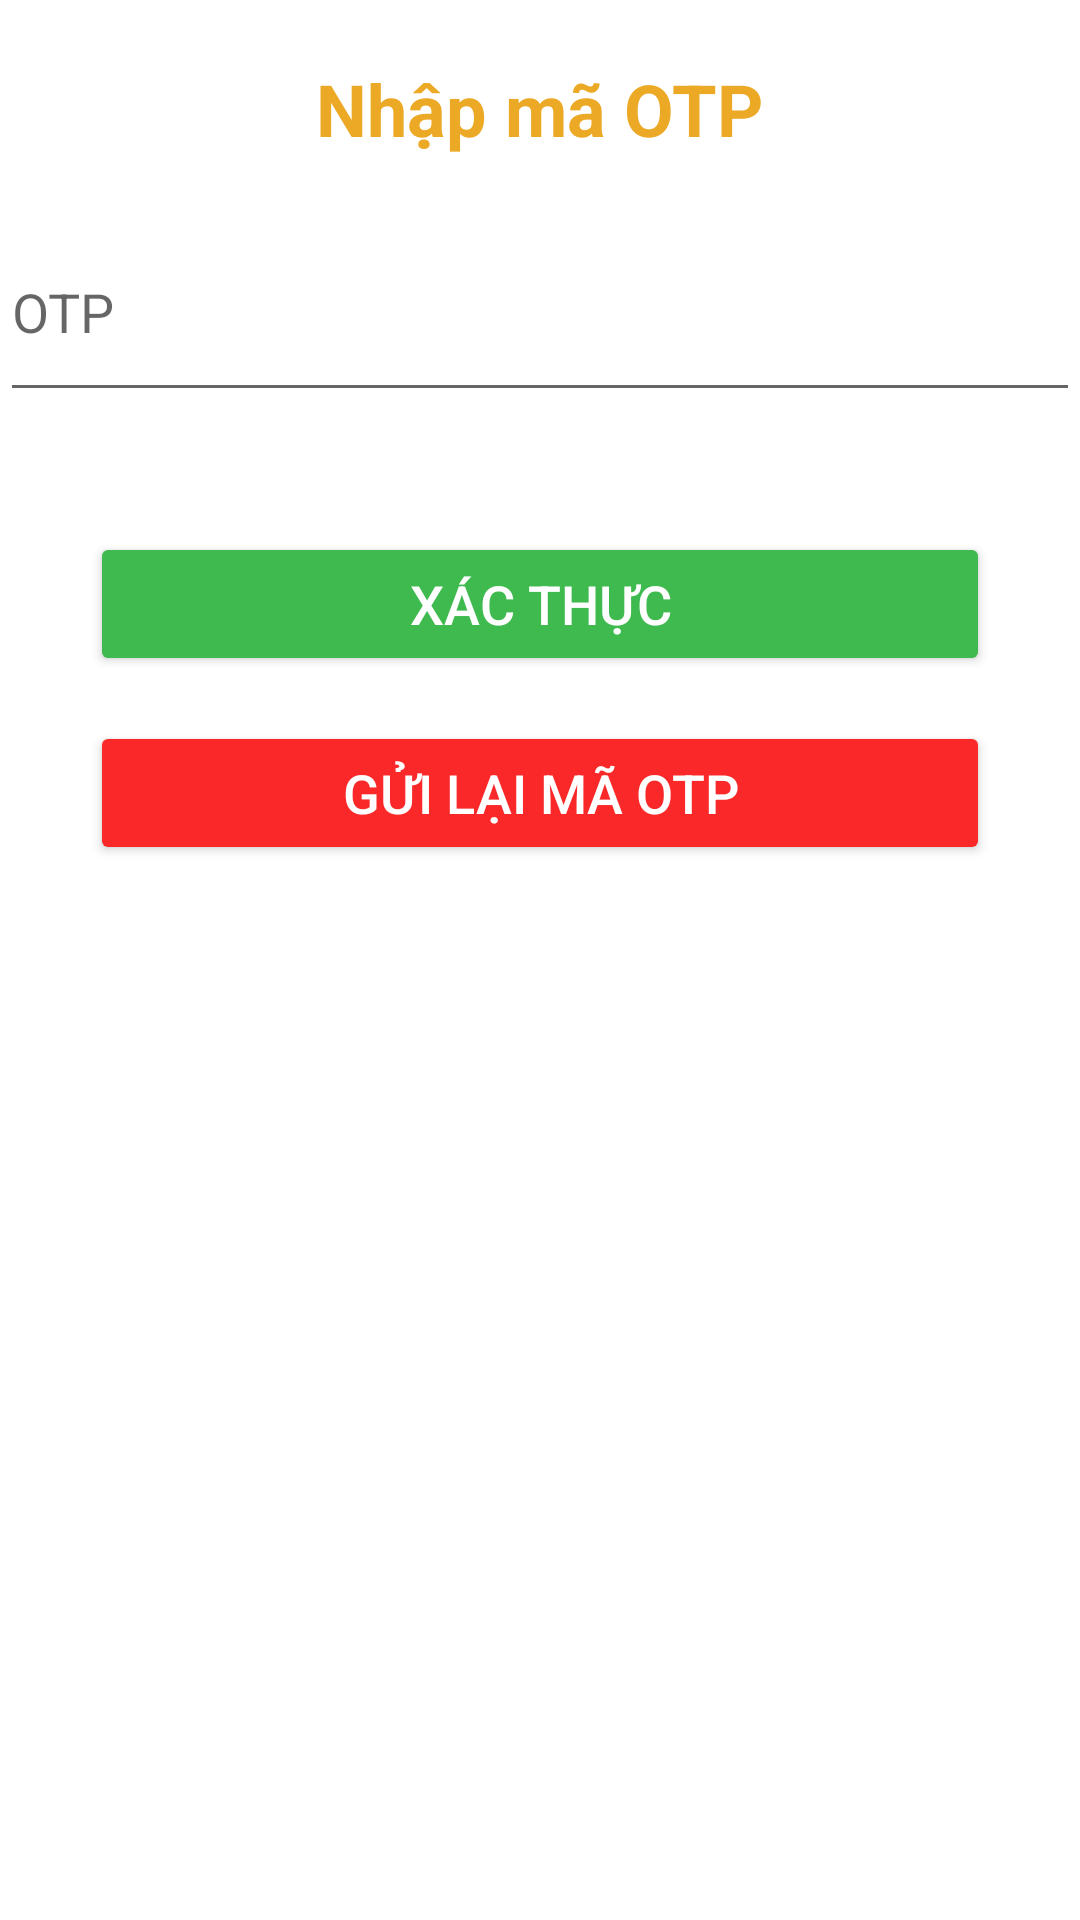

Android layout source for this screen:
<!-- AndroidManifest.xml: fallback theme Theme.MaterialComponents.DayNight.NoActionBar -->
<!-- res/layout/activity_customer_verify_phone.xml -->
<?xml version="1.0" encoding="utf-8"?>
<LinearLayout xmlns:android="http://schemas.android.com/apk/res/android"
    xmlns:app="http://schemas.android.com/apk/res-auto"
    xmlns:tools="http://schemas.android.com/tools"
    android:layout_width="match_parent"
    android:layout_height="match_parent"
    tools:context=".CustomerVerifyPhone"
    android:orientation="vertical">

    <TextView
        android:layout_width="wrap_content"
        android:layout_height="wrap_content"
        android:text="Nhập mã OTP"
        android:textSize="24sp"
        android:textColor="#ECA926"
        android:layout_gravity="center"
        android:layout_marginTop="20dp"
        android:textStyle="bold"/>

    <EditText
        android:layout_width="match_parent"
        android:layout_height="70dp"
        android:layout_marginTop="15dp"
        android:hint="OTP"
        android:ems="10"
        android:id="@+id/code"/>

    <Button
        android:id="@+id/Verify"
        android:layout_width="match_parent"
        android:layout_height="wrap_content"
        android:layout_marginLeft="30dp"
        android:layout_marginTop="40dp"
        android:layout_marginRight="30dp"
        android:backgroundTint="#3EBA4E"
        android:text="Xác thực"
        android:textColor="@color/white"
        android:textSize="18sp" />

    <Button
        android:id="@+id/Resendotp"
        android:layout_width="match_parent"
        android:layout_height="wrap_content"
        android:layout_marginTop="15dp"
        android:backgroundTint="#FA2828"
        android:text="Gửi lại mã OTP"
        android:layout_marginLeft="30dp"
        android:layout_marginRight="30dp"
        android:textColor="@color/white"
        android:textSize="18sp" />
    <TextView
        android:layout_width="match_parent"
        android:layout_height="wrap_content"
        android:id="@+id/text"
        android:layout_gravity="center_horizontal"
        android:text=""
        android:layout_marginTop="15dp"
        android:textAlignment="center"
        android:textColor="@color/black"
        android:textSize="16sp"/>
</LinearLayout>
<!-- resources referenced by this layout -->
<resources>
  <color name="black">#FF000000</color>
  <color name="white">#FFFFFFFF</color>
</resources>
